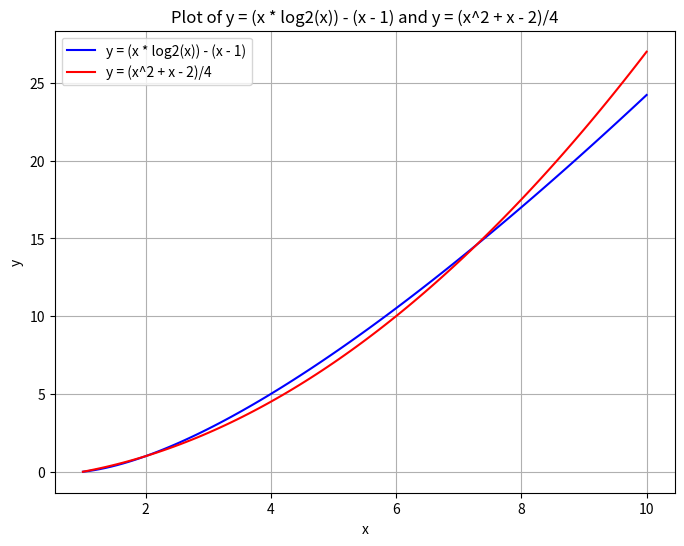

Reproduce this figure in Python.
import matplotlib.pyplot as plt
import numpy as np
import random
import time
import copy
import math


# global variable that tracks key comparisons

mergedcom=0
hybridcom = 0
insertcom=0
s= 0 #threshhold number
# merge function
#MERGESORT FUNCTION
def mergesort(ar):
    global mergedcom
    if len(ar) > 1:
        mid = len(ar) // 2
        left = ar[:mid]
        right = ar[mid:]
        leftDone = mergesort(left)
        rightDone = mergesort(right)
        result = merge(leftDone, rightDone)
    else:
        result = ar

    return result
#Comparison Counter for pure mergesort
def merge(l, r):  # L and R are the arrays aka to be merged
    global mergedcom
    merged = []
    i = j = 0
    while i < len(l) and j < len(r):
        mergedcom += 1
        if l[i] < r[j]:
            merged.append(l[i])
            i += 1
        else:
            merged.append(r[j])
            j += 1

    while i < len(l):
        merged.append(l[i])
        i += 1

    while j < len(r):
        merged.append(r[j])
        j += 1

    return merged

#Comparison Counter for pure insertion sort
def insertsort(ar):
    global insertcom
    # Trivial case: array of length 1 is already sorted
    if len(ar) == 1: return ar # return sorted array

    for step in range(1, len(ar)):
        key = ar[step]   # Set first element to be comparison key in unsorted array
        stepcount = step - 1 # decrement number of steps needed to traverse entire array
        
        # Compare key with each element on the left of it until an element smaller than it is found
        # For descending order, change key<array[j] to key>array[j].        
        while stepcount >= 0 and key < ar[stepcount]:
            ar[stepcount + 1] = ar[stepcount]
            stepcount -= 1
            insertcom += 1 # increment number of comparisons
        
        # Place key at after the element just smaller than it.
        ar[stepcount + 1] = key

    return ar # return sorted array


#HYBRID SORT & COUNTER
def hybridmerge(l, r):  # L and R are the arrays aka to be merged
    global hybridcom
    merged = []
    i = j = 0
    while i < len(l) and j < len(r):
        hybridcom += 1
        if l[i] < r[j]:
            merged.append(l[i])
            i += 1
        else:
            merged.append(r[j])
            j += 1

    while i < len(l):
        merged.append(l[i])
        i += 1

    while j < len(r):
        merged.append(r[j])
        j += 1

    return merged

def hybridinsertsort(ar):
    global hybridcom
    # Trivial case: array of length 1 is already sorted
    if len(ar) == 1: return ar # return sorted array

    for step in range(1, len(ar)):
        key = ar[step]   # Set first element to be comparison key in unsorted array
        stepcount = step - 1 # decrement number of steps needed to traverse entire array
        
        # Compare key with each element on the left of it until an element smaller than it is found
        # For descending order, change key<array[j] to key>array[j].        
        while stepcount >= 0 and key < ar[stepcount]:
            ar[stepcount + 1] = ar[stepcount]
            stepcount -= 1
            hybridcom += 1 # increment number of comparisons
        
        # Place key at after the element just smaller than it.
        ar[stepcount + 1] = key

    return ar # return sorted array
def hybridsort(ar,s):
    if len(ar) > s:
        mid = len(ar) // 2
        left = ar[:mid]
        right = ar[mid:]
        leftDone = hybridsort(left,s)
        rightDone = hybridsort(right,s)
        result = hybridmerge(leftDone, rightDone)
    else:
        result=hybridinsertsort(ar)

    return result

# helper function to print a list
def printer(array):
    for i in range(len(arr)):
        print(array[i], end=" ")
    print()


if __name__ == "__main__":
    n =1000
    s=8
    arr = [random.randrange(1, n, 1) for i in range(n)]
    insertmergearr=copy.copy(arr)
    #printer(arr)  # Print the original array
    print(f"n={n} and s={s}")
    # Merge Sort
    mergedcom = 0  # Reset comparison counter
    start = time.time()
    mergeArray = mergesort(arr)
    end = time.time()
    #print("MergeSort sorted array:")
    #printer(mergeArray)
    print("MergeSort sorted array within", end - start, "seconds")
    print("MergeSort made", mergedcom, "key comparisons")

    # Insertion Sort
    insertcom = 0  # Reset comparison counter
    start = time.time()
    #printer(arr)
    insertArray = insertsort(arr)
    end = time.time()
    #print("InsertionSort sorted array:")
    #printer(insertArray)
    print("InsertionSort sorted array within", end - start, "seconds")
    print("InsertionSort made", insertcom, "key comparisons")

    # Hybrid Sort
    hybridcom = 0  # Reset comparison counter
    start = time.time()
    #printer(insertmergearr)
    hybridArray = hybridsort(insertmergearr, s)
    end = time.time()
    #print("HybridSort sorted array:")
    #printer(hybridArray)
    print("HybridSort sorted array within", end - start, "seconds")
    print("HybridSort made", hybridcom, "key comparisons")

# Calculate y values for x*log(x) and x^2
x = np.linspace(1, 10, 100)  # You can adjust the range and number of points as needed

# Calculate the corresponding y values for the two functions
y_mergesortbigo = (x * np.log2(x)) - (x - 1)
y_insertionsortbigo = (x**2 + x - 2) / 4

# Create the plot
plt.figure(figsize=(8, 6))
plt.plot(x, y_mergesortbigo, label='y = (x * log2(x)) - (x - 1)', color='blue')
plt.plot(x, y_insertionsortbigo, label='y = (x^2 + x - 2)/4', color='red')
plt.xlabel('x')
plt.ylabel('y')
plt.title('Plot of y = (x * log2(x)) - (x - 1) and y = (x^2 + x - 2)/4')
plt.grid(True)
plt.legend()
plt.show()